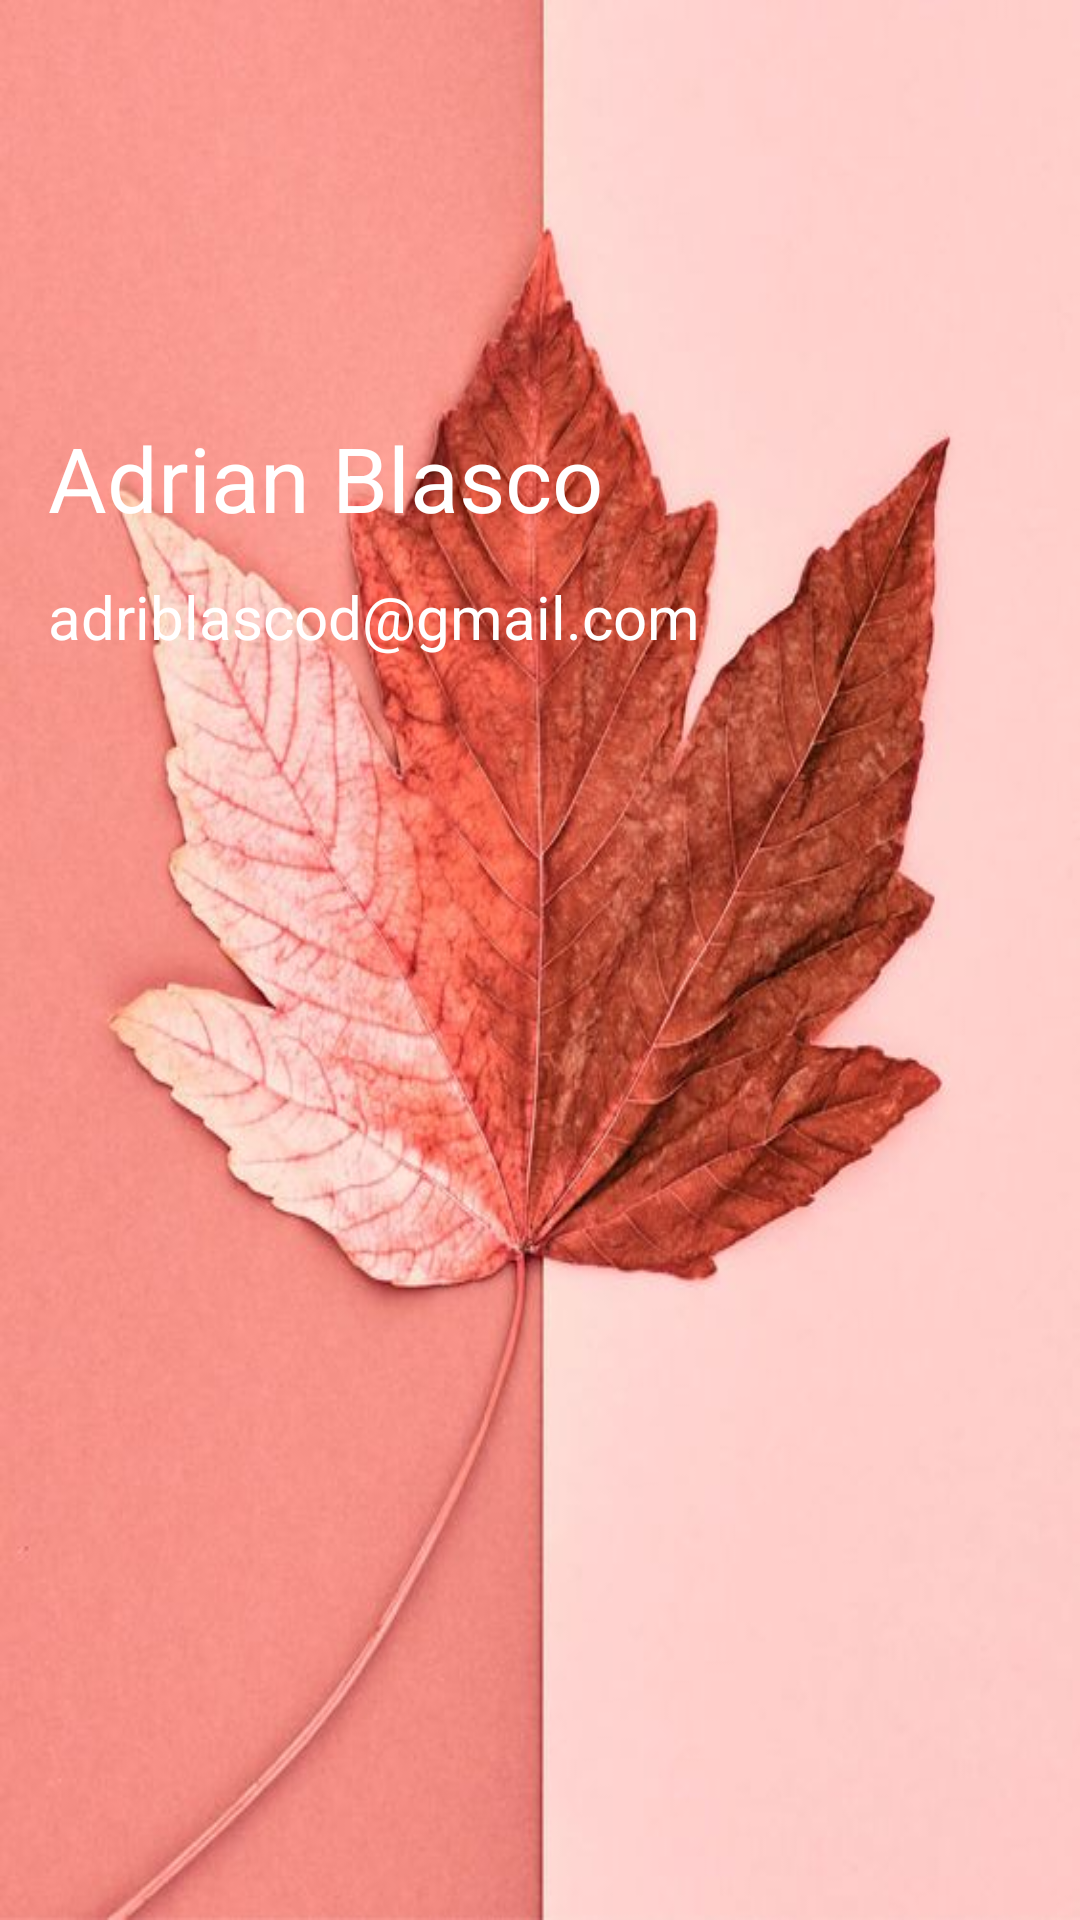

Reconstruct the res/layout file that produces this screen, plus the resources it refers to.
<!-- AndroidManifest.xml: application theme PrincipalTheme -->
<!-- res/layout/nav_header.xml -->
<?xml version="1.0" encoding="utf-8"?>
<androidx.constraintlayout.widget.ConstraintLayout xmlns:android="http://schemas.android.com/apk/res/android"
    xmlns:tools="http://schemas.android.com/tools"
    android:layout_width="match_parent"
    android:layout_height="match_parent"
    xmlns:app="http://schemas.android.com/apk/res-auto"
    android:background="@drawable/fondosalmon">

    <ImageView
        android:id="@+id/drawer_icon"
        android:layout_width="85dp"
        android:layout_height="80dp"

        android:layout_marginStart="16dp"
        android:layout_marginTop="36dp"
        android:src="@drawable/ic_launcher_foreground"
        app:layout_constraintStart_toStartOf="parent"
        app:layout_constraintTop_toTopOf="parent" />

    <TextView
        android:id="@+id/drawer_title"
        android:layout_width="wrap_content"
        android:layout_height="wrap_content"
        android:layout_marginStart="16dp"
        android:layout_marginTop="10dp"
        android:text="Adrian Blasco"
        android:textColor="@color/white"
        android:textSize="30dp"
        app:layout_constraintBottom_toTopOf="@+id/drawer_text"
        app:layout_constraintStart_toStartOf="parent"
        app:layout_constraintTop_toBottomOf="@+id/drawer_icon" />

    <TextView
        android:id="@+id/drawer_text"
        android:layout_width="wrap_content"
        android:layout_height="wrap_content"
        android:layout_marginStart="16dp"
        android:layout_marginTop="76dp"
        android:paddingBottom="25dp"
        android:text="adriblascod@gmail.com"
        android:textColor="@color/white"
        android:textSize="20dp"
        app:layout_constraintStart_toStartOf="parent"
        app:layout_constraintTop_toBottomOf="@+id/drawer_icon" />


</androidx.constraintlayout.widget.ConstraintLayout>
<!-- resources referenced by this layout -->
<resources>
  <color name="white">#FFFFFFFF</color>
  <!-- drawable fondosalmon: jpg bitmap (drawable, 51614 bytes) -->
  <style name="PrincipalTheme" parent="Theme.AppCompat.Light.NoActionBar">
          
          <item name="colorPrimary">@color/lightcoral</item>
          <item name="colorPrimaryVariant">@color/indianred</item>
          <item name="colorOnPrimary">@color/white</item>
          
          <item name="colorSecondary">@color/teal_200</item>
          <item name="colorSecondaryVariant">@color/teal_700</item>
          <item name="colorOnSecondary">@color/black</item>
          
          <item name="android:statusBarColor">?attr/colorPrimaryVariant</item>
          
  
          <item name="android:buttonStyle">@style/appStyleButtonFont_WHITE_</item>
      </style>
  <color name="lightcoral">#f08080</color>
  <color name="indianred">#cd5c5c</color>
  <color name="teal_200">#FF03DAC5</color>
  <color name="teal_700">#FF018786</color>
  <color name="black">#FF000000</color>
  <style name="appStyleButtonFont_WHITE_">
          <item name="android:textColor">@color/white</item>
          <item name="android:fontFamily">@font/open_sans_bold</item>
          <item name="background">@drawable/transparent_button</item>
      </style>
  <!-- drawable transparent_button (drawable) -->
  <?xml version="1.0" encoding="utf-8"?>
  <shape xmlns:android="http://schemas.android.com/apk/res/android">
      <gradient
          android:startColor="@color/transparent"
          android:centerColor="@color/transparent"
          android:endColor="@color/transparent"
          android:angle="0"
          />
  </shape>
  <color name="transparent">#00FAFAFA</color>
</resources>
